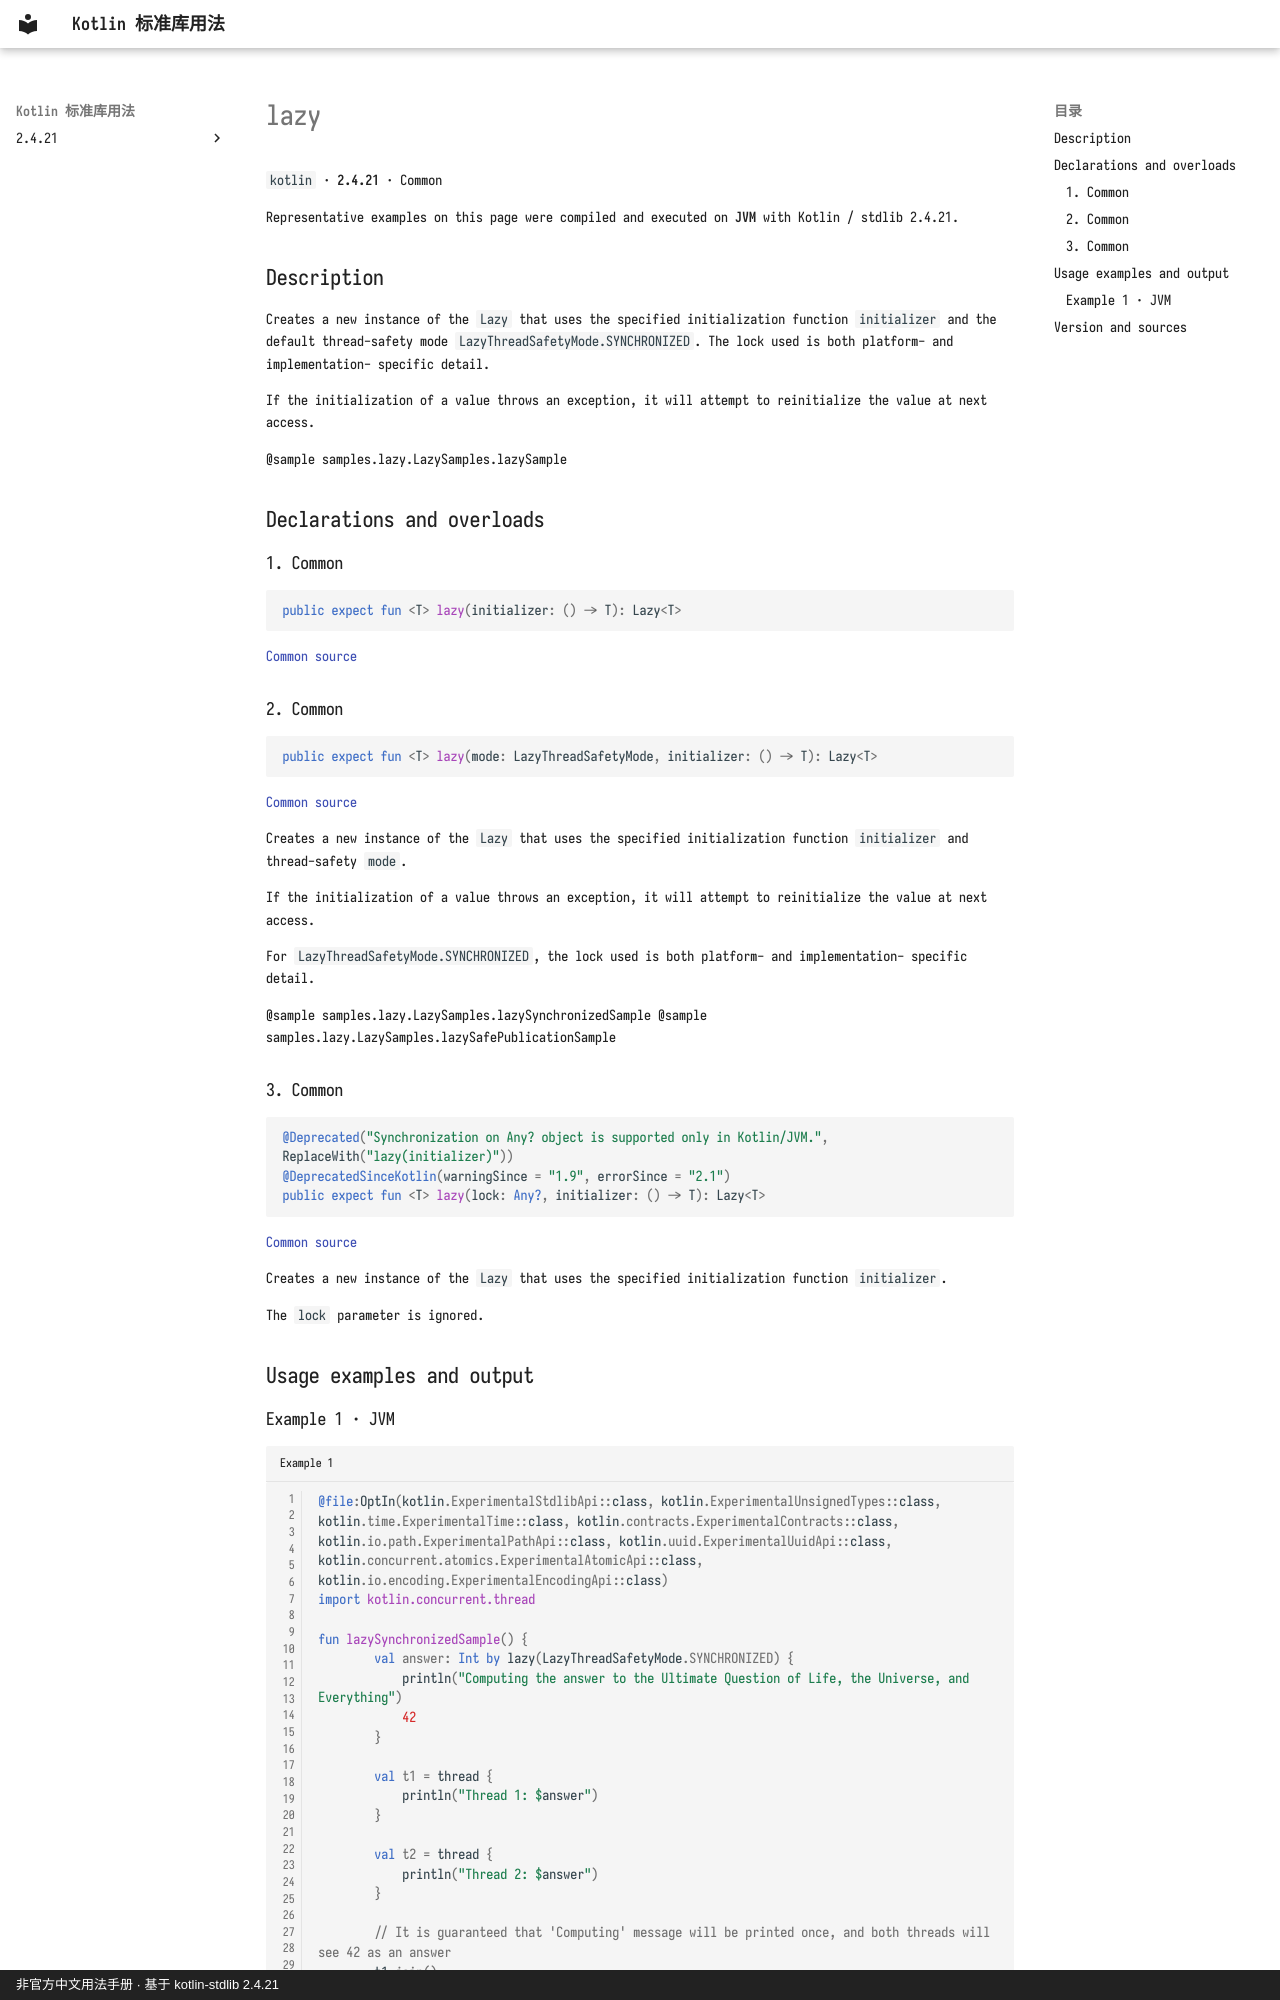

repository: oooooooko/kotlin-stdlib-docs · page: en/api/kotlin/lazy--81fd67d0/index.html · generator: mkdocs · copyright: 非官方中文用法手册 · 基于 kotlin-stdlib 2.4.21

# lazy

`kotlin` · **2.4.21** · Common

Representative examples on this page were compiled and executed on **JVM** with Kotlin / stdlib 2.4.21.

## Description

Creates a new instance of the `Lazy` that uses the specified initialization function `initializer`
and the default thread-safety mode `LazyThreadSafetyMode.SYNCHRONIZED`.
The lock used is both platform- and implementation- specific detail.

If the initialization of a value throws an exception, it will attempt to reinitialize the value at next access.

@sample samples.lazy.LazySamples.lazySample

## Declarations and overloads

### 1. Common

```kotlin
public expect fun <T> lazy(initializer: () -> T): Lazy<T>
```

[Common source](https://github.com/JetBrains/kotlin/blob/v2.4.21/libraries/stdlib/common/src/kotlin/KotlinH.kt#L86)

### 2. Common

```kotlin
public expect fun <T> lazy(mode: LazyThreadSafetyMode, initializer: () -> T): Lazy<T>
```

[Common source](https://github.com/JetBrains/kotlin/blob/v2.4.21/libraries/stdlib/common/src/kotlin/KotlinH.kt#L97)

Creates a new instance of the `Lazy` that uses the specified initialization function `initializer`
and thread-safety `mode`.

If the initialization of a value throws an exception, it will attempt to reinitialize the value at next access.

For `LazyThreadSafetyMode.SYNCHRONIZED`, the lock used is both platform- and implementation- specific detail.

@sample samples.lazy.LazySamples.lazySynchronizedSample
@sample samples.lazy.LazySamples.lazySafePublicationSample

### 3. Common

```kotlin
@Deprecated("Synchronization on Any? object is supported only in Kotlin/JVM.", ReplaceWith("lazy(initializer)"))
@DeprecatedSinceKotlin(warningSince = "1.9", errorSince = "2.1")
public expect fun <T> lazy(lock: Any?, initializer: () -> T): Lazy<T>
```

[Common source](https://github.com/JetBrains/kotlin/blob/v2.4.21/libraries/stdlib/common/src/kotlin/KotlinH.kt#L110)

Creates a new instance of the `Lazy` that uses the specified initialization function `initializer`.

The `lock` parameter is ignored.

## Usage examples and output
